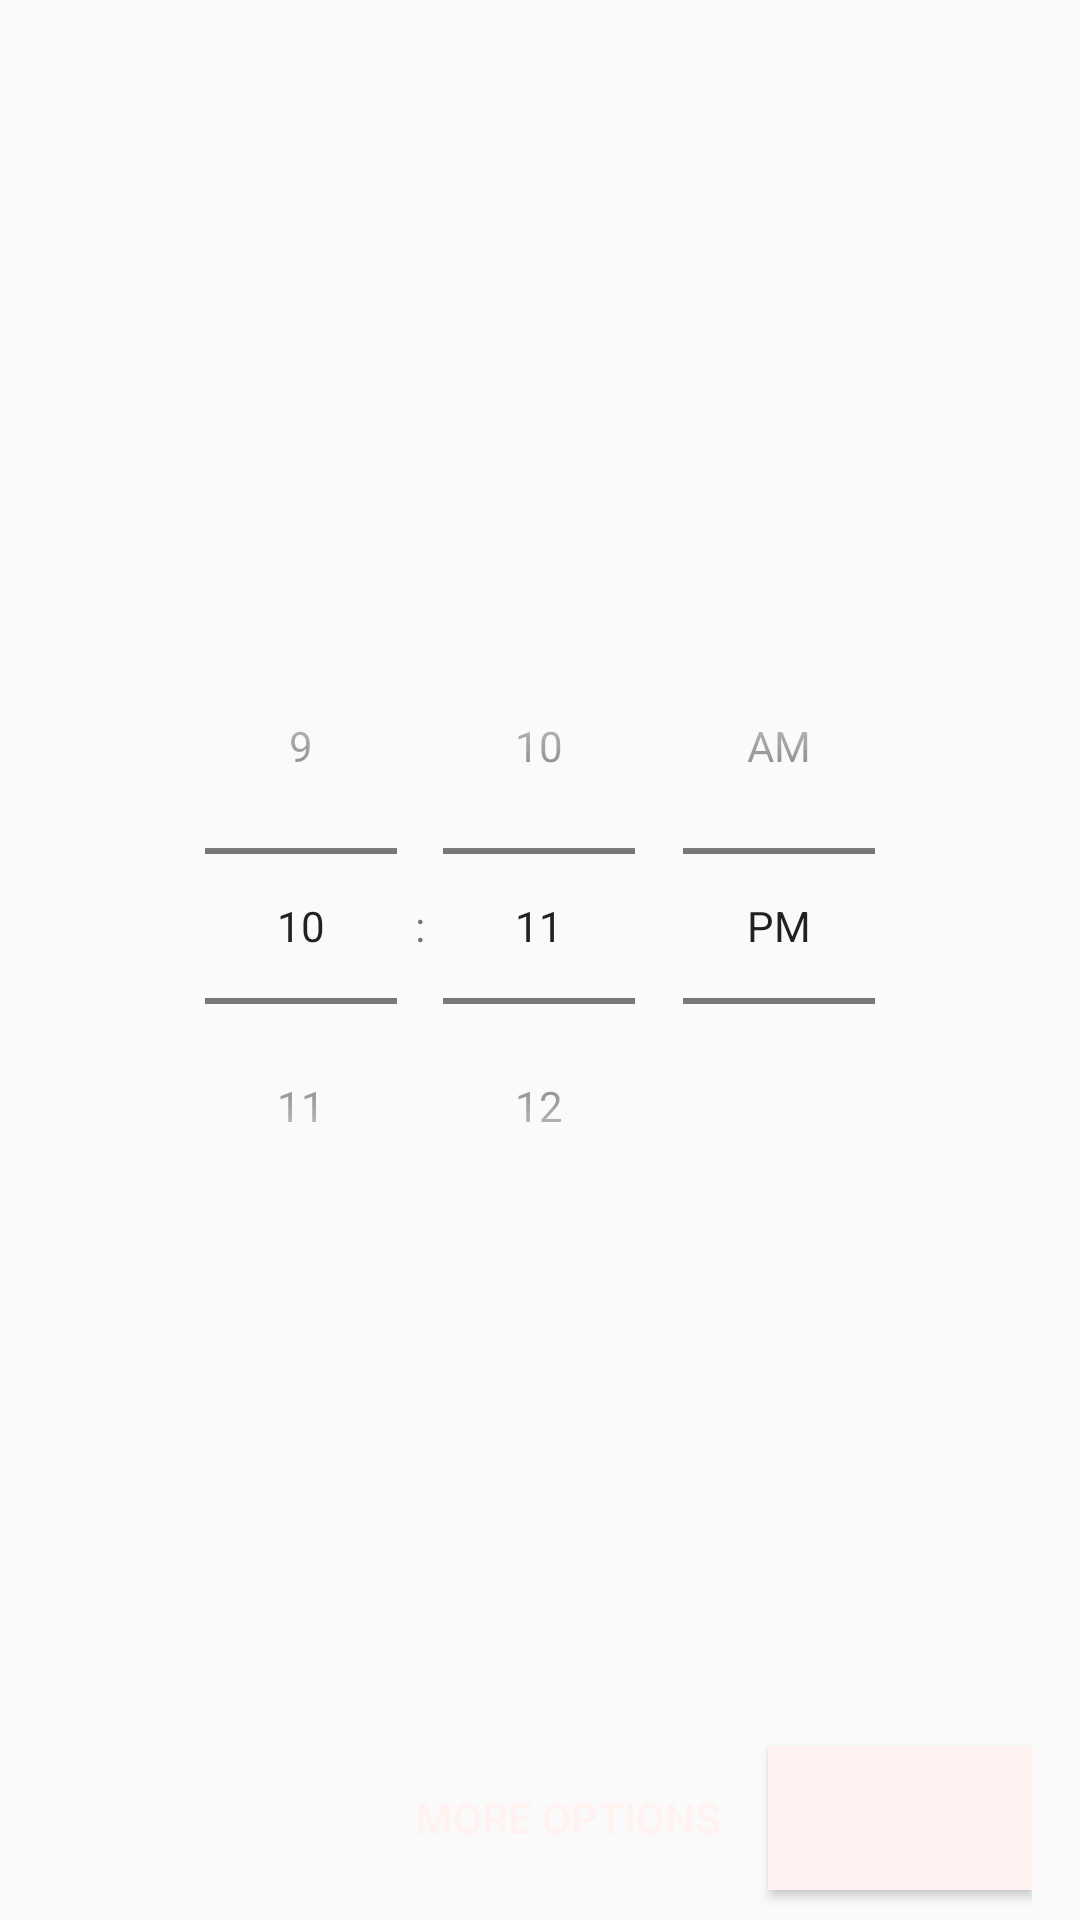

Produce the Android XML layout that renders to this screen, including the resource entries it uses.
<!-- AndroidManifest.xml: application theme AppTheme -->
<!-- res/layout/alarm_setter_dialog.xml -->
<?xml version="1.0" encoding="utf-8"?>
<androidx.constraintlayout.widget.ConstraintLayout xmlns:android="http://schemas.android.com/apk/res/android"
    xmlns:app="http://schemas.android.com/apk/res-auto"
    xmlns:tools="http://schemas.android.com/tools"
    android:layout_width="match_parent"
    android:layout_height="300dp"
    android:paddingStart="@dimen/setter_padding"
    android:paddingTop="@dimen/setter_padding"
    android:paddingEnd="@dimen/setter_padding">

    <TextView
        android:id="@+id/dialog_alarm_name"
        android:layout_width="wrap_content"
        android:layout_height="wrap_content"
        app:layout_constraintStart_toStartOf="parent"
        app:layout_constraintTop_toTopOf="parent" />

    <TimePicker
        android:id="@+id/dialog_time_editor"
        android:layout_width="wrap_content"
        android:layout_height="wrap_content"
        android:timePickerMode="spinner"
        app:layout_constraintBottom_toTopOf="@+id/more_dialog_button"
        app:layout_constraintEnd_toEndOf="parent"
        app:layout_constraintStart_toStartOf="parent"
        app:layout_constraintTop_toBottomOf="@+id/dialog_alarm_name" />

    <Button
        android:id="@+id/done_dialog_button"
        android:layout_width="wrap_content"
        android:layout_height="wrap_content"
        android:layout_marginBottom="10dp"
        android:background="@color/colorAccent"
        android:text="@string/done"
        android:textColor="@color/white"
        app:layout_constraintBottom_toBottomOf="parent"
        app:layout_constraintEnd_toEndOf="parent" />

    <Button
        android:id="@+id/more_dialog_button"
        android:layout_width="wrap_content"
        android:layout_height="wrap_content"
        android:layout_marginEnd="@dimen/setter_padding"
        android:layout_marginBottom="10dp"
        android:background="@color/transparent"
        android:text="MORE OPTIONS"
        android:textColor="@color/colorAccent"
        app:layout_constraintBottom_toBottomOf="parent"
        app:layout_constraintEnd_toStartOf="@+id/done_dialog_button" />
</androidx.constraintlayout.widget.ConstraintLayout>
<!-- resources referenced by this layout -->
<resources>
  <color name="colorAccent">#FFF2F1</color>
  <color name="transparent" />
  <color name="white">#FFF2F1</color>
  <dimen name="setter_padding">16dp</dimen>
  <string name="done">Done</string>
  <style name="AppTheme" parent="Theme.AppCompat.DayNight.NoActionBar">
          
          <item name="colorPrimary">@color/colorPrimary</item>
          <item name="colorPrimaryDark">@color/colorPrimaryDark</item>
          <item name="colorAccent">@color/colorAccent</item>
      </style>
  <color name="colorPrimary">#534F4E</color>
  <color name="colorPrimaryDark">#46444A</color>
</resources>
